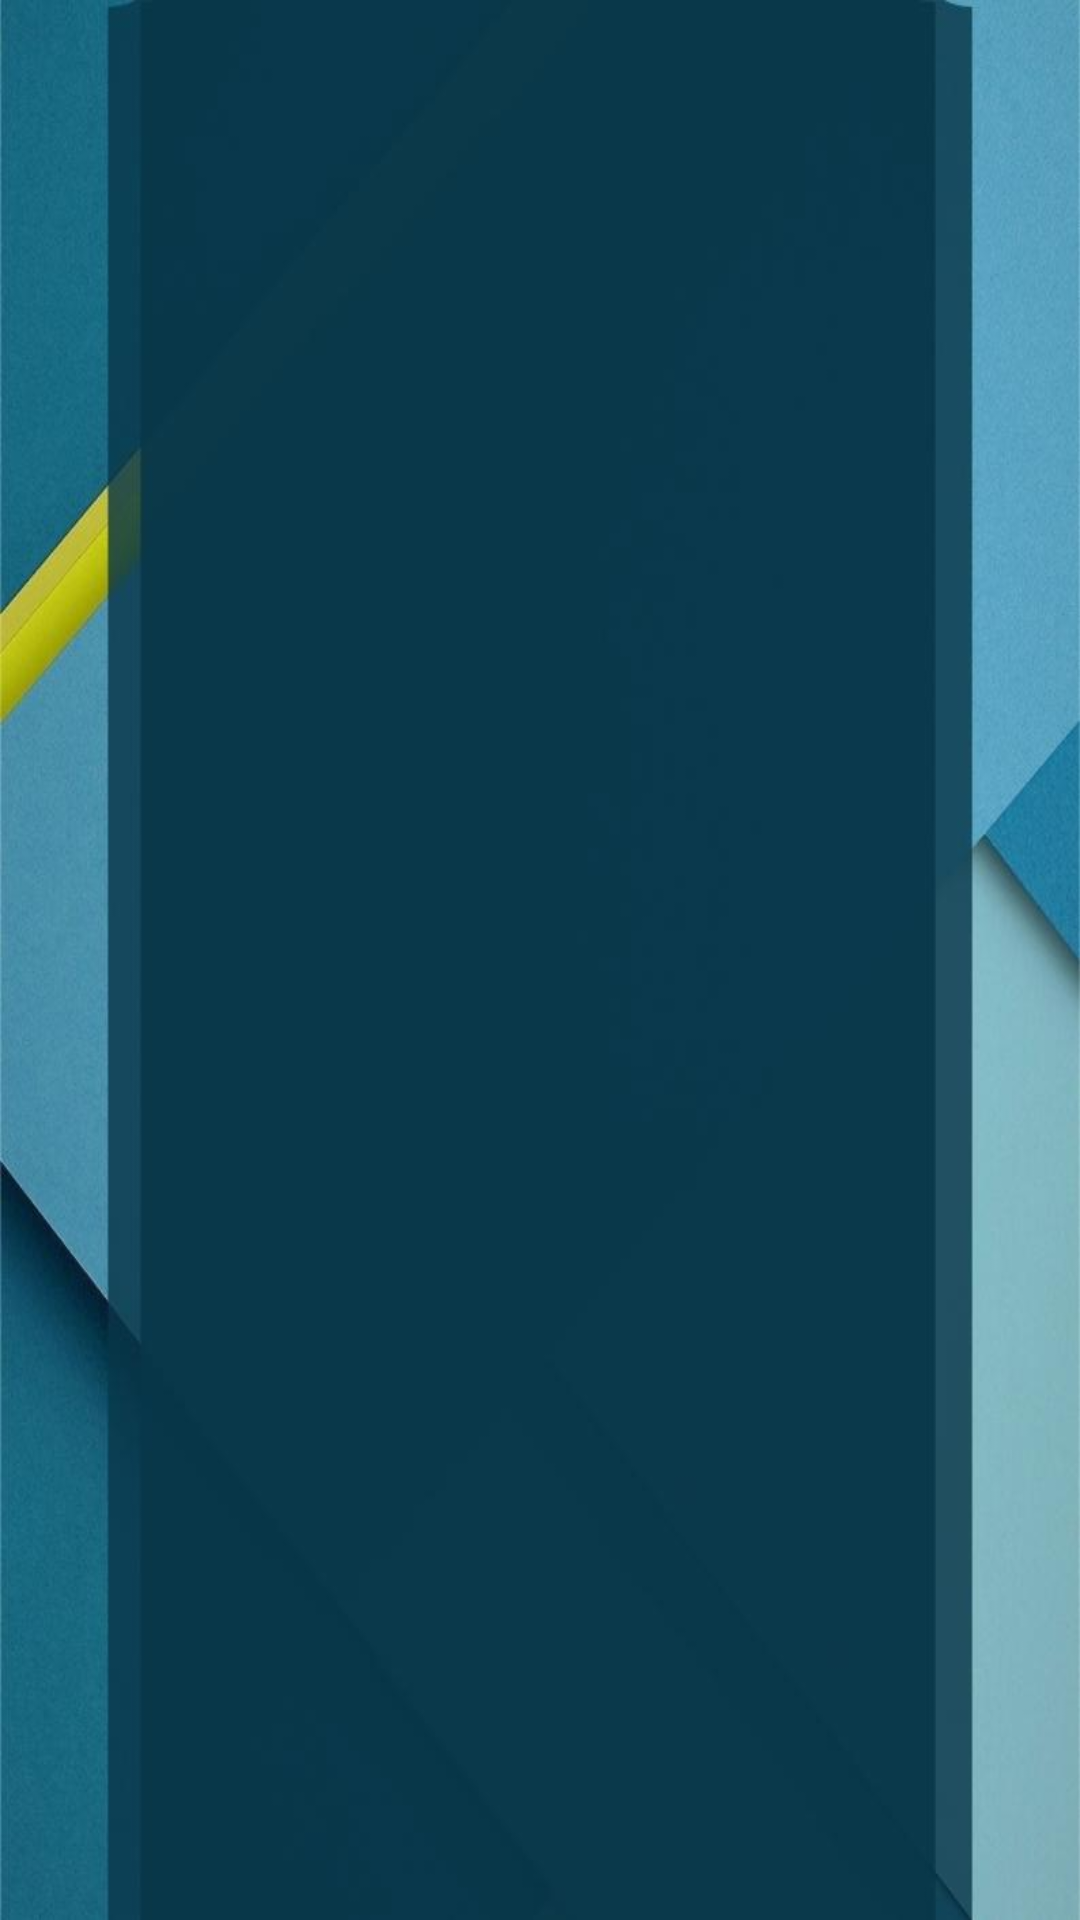

Reconstruct the res/layout file that produces this screen, plus the resources it refers to.
<!-- AndroidManifest.xml: application theme Theme.TPJAD -->
<!-- res/layout/fragment_dispatcher_teams.xml -->
<?xml version="1.0" encoding="utf-8"?>
<FrameLayout xmlns:android="http://schemas.android.com/apk/res/android"
    xmlns:tools="http://schemas.android.com/tools"
    android:layout_width="match_parent"
    android:layout_height="match_parent"
    android:background="@drawable/teams_screen">

    <ListView
        android:layout_width="match_parent"
        android:layout_height="match_parent"
        android:layout_gravity="center"
        android:id="@+id/listview"
        android:divider="@null"
        android:dividerHeight="0dp"
        tools:listitem="@layout/list_item" />
</FrameLayout>
<!-- res/layout/list_item.xml (included above) -->
<?xml version="1.0" encoding="utf-8"?>
<LinearLayout xmlns:android="http://schemas.android.com/apk/res/android"
    android:orientation="vertical"
    android:layout_width="match_parent"
    android:layout_height="match_parent">
    <RelativeLayout
        android:layout_width="match_parent"
        android:layout_height="wrap_content"
        android:layout_marginTop="16dp">
        <LinearLayout
            android:layout_width="wrap_content"
            android:layout_height="wrap_content"
            android:layout_marginVertical="10dp"
            android:orientation="horizontal">
        <LinearLayout
            android:layout_width="wrap_content"
            android:layout_height="wrap_content"
            android:layout_marginVertical="20dp"
            android:orientation="vertical">

            <TextView
                android:id="@+id/teamName"
                android:layout_width="407dp"
                android:layout_height="wrap_content"
                android:text="Team 1"
                android:textSize="26sp"
                android:textStyle="bold"
                android:gravity="center"
                android:textColor="#85bbc5"
               />

            <TextView
                android:id="@+id/teamStatus"
                android:layout_width="match_parent"
                android:layout_height="wrap_content"
                android:layout_marginTop="5dp"
                android:gravity="center"
                android:textColor="#85bbc5"
                android:text="Available" />


        </LinearLayout></LinearLayout>

    </RelativeLayout>

</LinearLayout>
<!-- resources referenced by this layout -->
<resources>
  <!-- drawable teams_screen: jpg bitmap (drawable-v24, 34248 bytes) -->
  <style name="Theme.TPJAD" parent="Theme.MaterialComponents.DayNight.DarkActionBar">
          
          <item name="colorPrimary">@color/purple_500</item>
          <item name="colorPrimaryVariant">@color/purple_700</item>
          <item name="colorOnPrimary">@color/white</item>
          
          <item name="colorSecondary">@color/teal_200</item>
          <item name="colorSecondaryVariant">@color/teal_700</item>
          <item name="colorOnSecondary">@color/black</item>
          
          <item name="android:statusBarColor" tools:targetApi="l">?attr/colorPrimaryVariant</item>
          
      </style>
  <!-- not gathered from this repository: default colours our renderer supplied (Android Studio template values) -->
  <color name="purple_500">#FF6200EE</color>
  <color name="purple_700">#FF3700B3</color>
  <color name="teal_200">#FF03DAC5</color>
  <color name="teal_700">#FF018786</color>
  <color name="black">#FF000000</color>
  <color name="white">#FFFFFFFF</color>
</resources>
